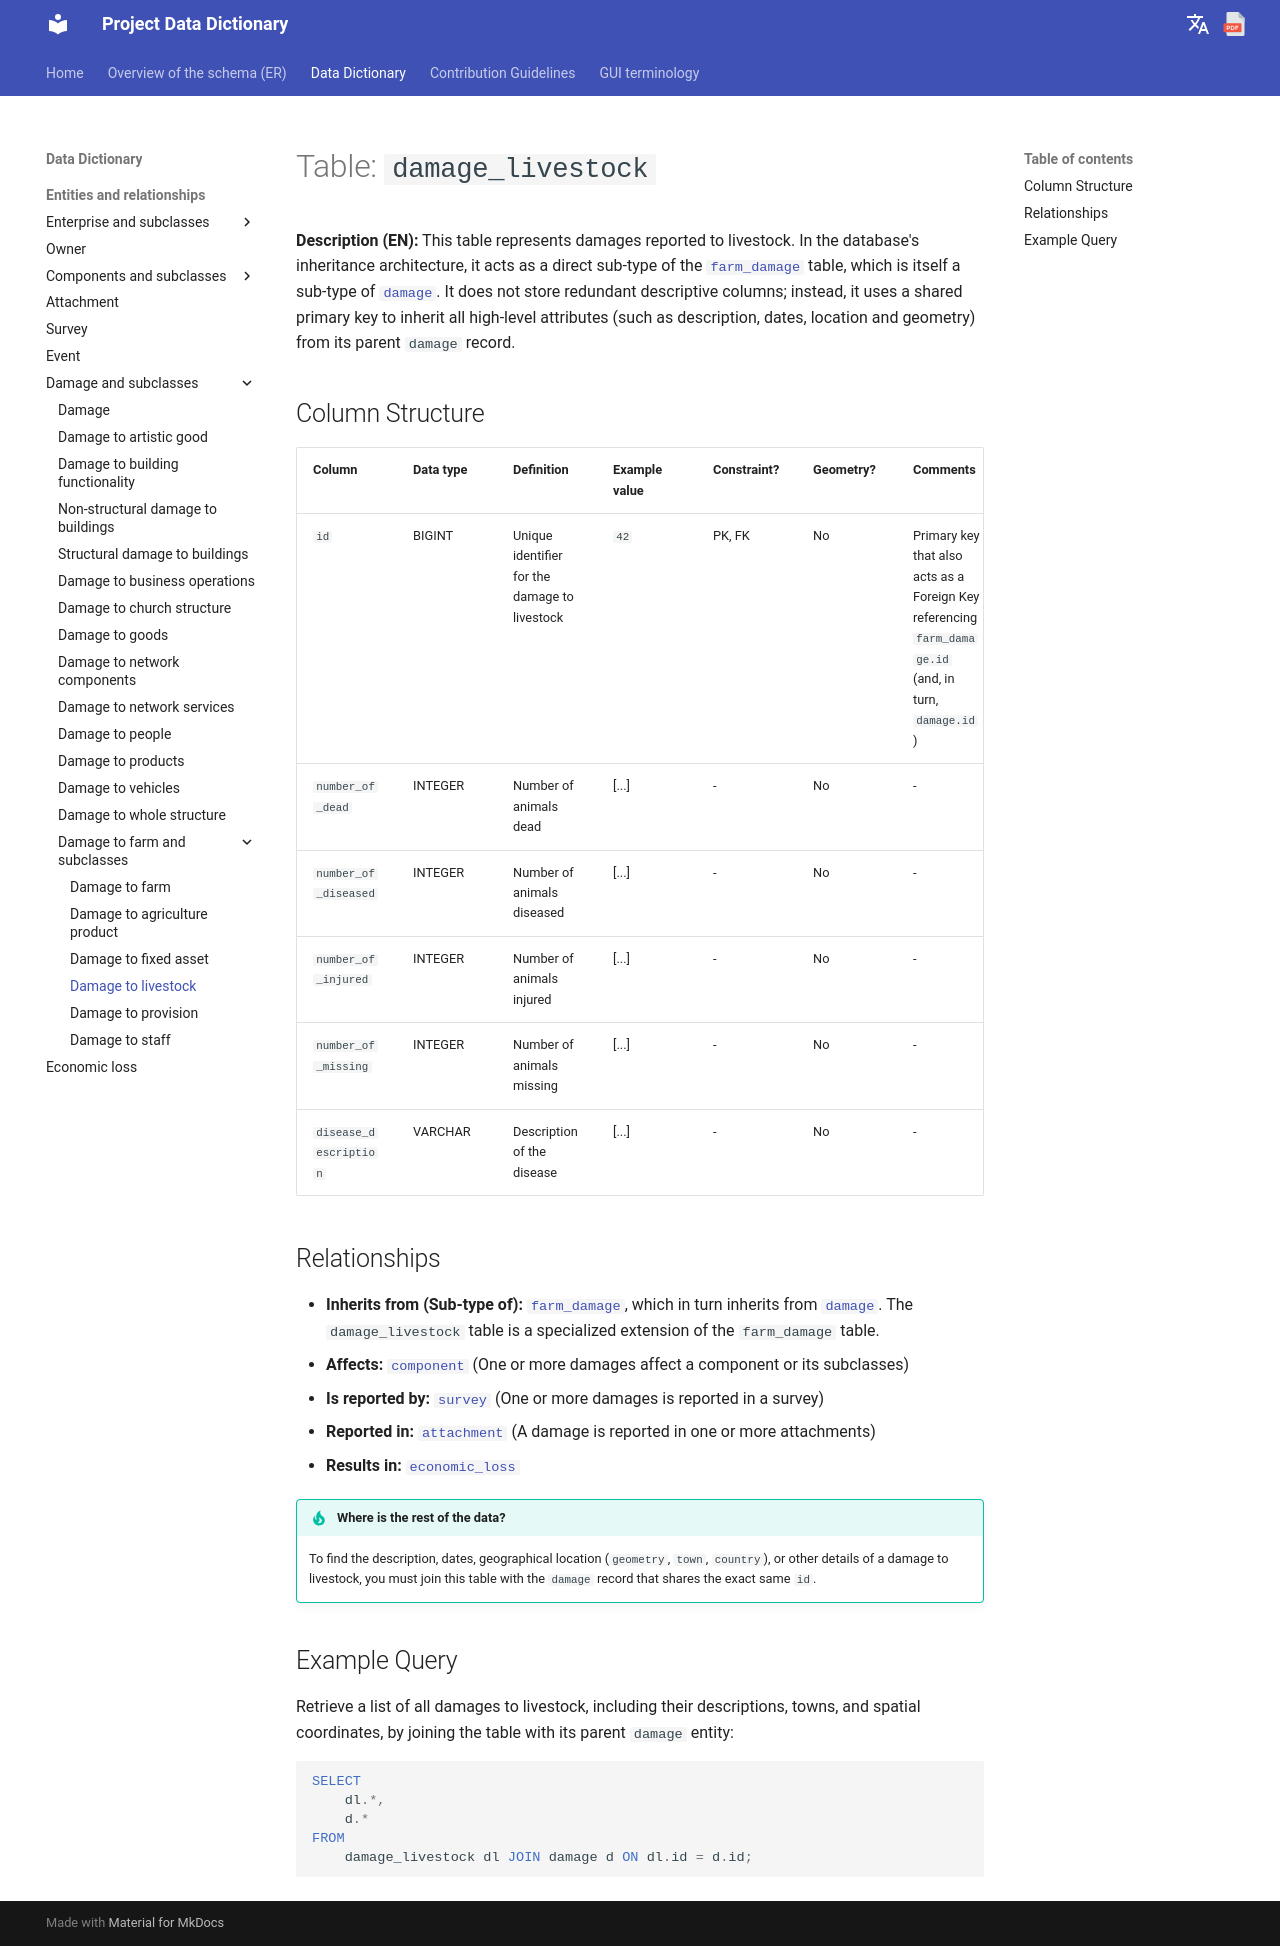

repository: Tars4815/dictionary-demo · page: tables/damage_livestock/index.html · generator: mkdocs

# Table: `damage_livestock`

**Description (EN):** This table represents damages reported to livestock. In the database's inheritance architecture, it acts as a direct sub-type of the [`farm_damage`](farm_damage.md) table, which is itself a sub-type of [`damage`](damage.md). It does not store redundant descriptive columns; instead, it uses a shared primary key to inherit all high-level attributes (such as description, dates, location and geometry) from its parent `damage` record.

## Column Structure

| Column | Data type | Definition | Example value | Constraint? | Geometry? | Comments |
| :--- | :--- | :--- | :--- | :--- | :--- | :--- |
| `id` | BIGINT | Unique identifier for the damage to livestock | `42` | PK, FK | No | Primary key that also acts as a Foreign Key referencing `farm_damage.id` (and, in turn, `damage.id`) |
| `number_of_dead` | INTEGER | Number of animals dead | [...] | - | No | - |
| `number_of_diseased` | INTEGER | Number of animals diseased | [...] | - | No | - |
| `number_of_injured` | INTEGER | Number of animals injured | [...] | - | No | - |
| `number_of_missing` | INTEGER | Number of animals missing | [...] | - | No | - |
| `disease_description` | VARCHAR | Description of the disease | [...] | - | No | - |

## Relationships

* **Inherits from (Sub-type of):** [`farm_damage`](farm_damage.md), which in turn inherits from [`damage`](damage.md). The `damage_livestock` table is a specialized extension of the `farm_damage` table.
* **Affects:** [`component`](component.md) (One or more damages affect a component or its subclasses)
* **Is reported by:** [`survey`](survey.md) (One or more damages is reported in a survey)
* **Reported in:** [`attachment`](attachment.md) (A damage is reported in one or more attachments)
* **Results in:** [`economic_loss`](economic_loss.md)

!!! tip "Where is the rest of the data?"
    To find the description, dates, geographical location (`geometry`, `town`, `country`), or other details of a damage to livestock, you must join this table with the `damage` record that shares the exact same `id`.

## Example Query

Retrieve a list of all damages to livestock, including their descriptions, towns, and spatial coordinates, by joining the table with its parent `damage` entity:

```sql
SELECT
    dl.*,
    d.*
FROM 
    damage_livestock dl JOIN damage d ON dl.id = d.id;
```
